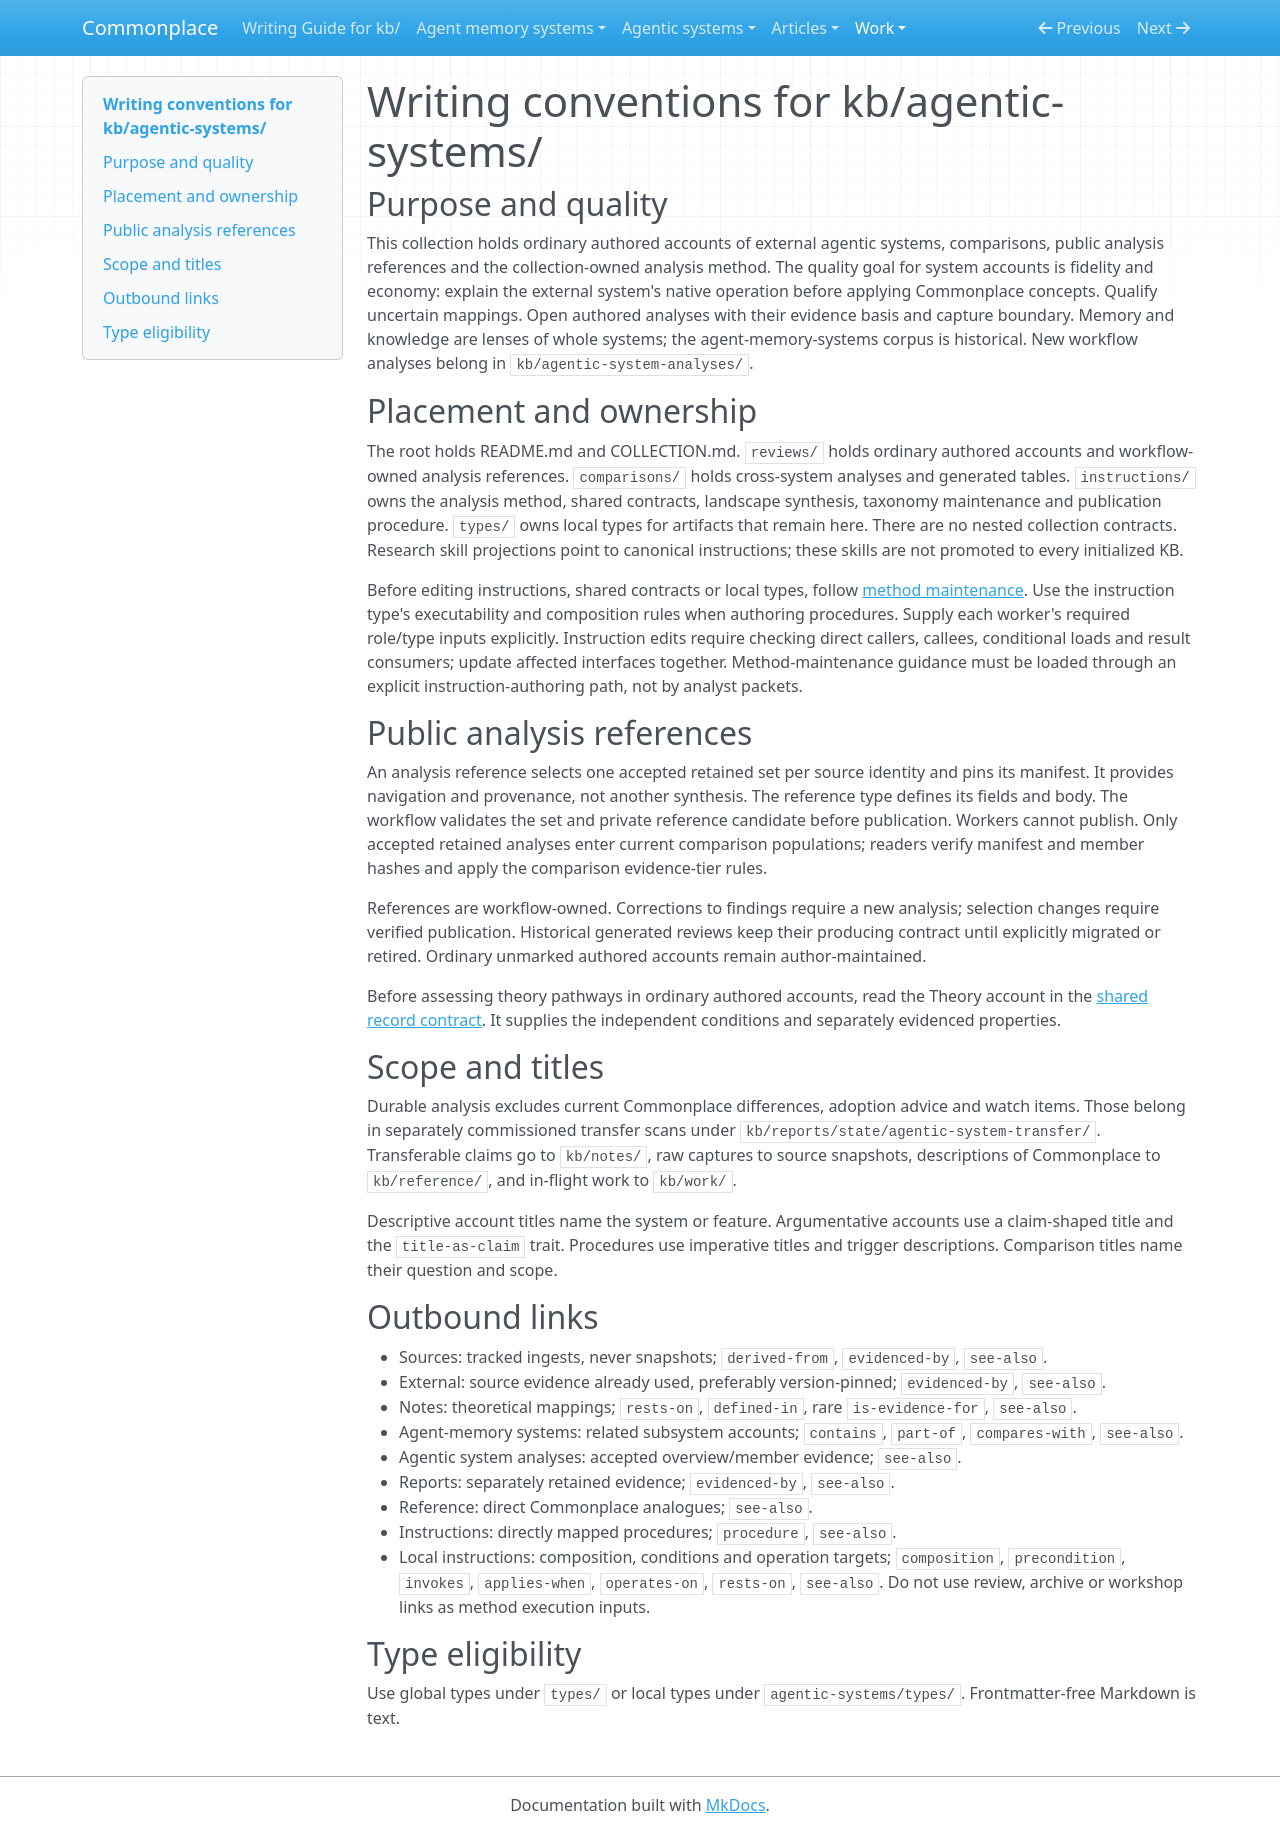

repository: zby/commonplace · page: work/analyse-agentic-system-amendments/split-drafts/agentic-systems-contract/index.html · generator: mkdocs

# Writing conventions for kb/agentic-systems/

## Purpose and quality

This collection holds ordinary authored accounts of external agentic systems,
comparisons, public analysis references and the collection-owned analysis method.
The quality goal for system accounts is fidelity and economy: explain the external
system's native operation before applying Commonplace concepts. Qualify uncertain
mappings. Open authored analyses with their evidence basis and capture boundary.
Memory and knowledge are lenses of whole systems; the agent-memory-systems corpus
is historical. New workflow analyses belong in `kb/agentic-system-analyses/`.

## Placement and ownership

The root holds README.md and COLLECTION.md. `reviews/` holds ordinary authored
accounts and workflow-owned analysis references. `comparisons/` holds cross-system
analyses and generated tables. `instructions/` owns the analysis method, shared
contracts, landscape synthesis, taxonomy maintenance and publication procedure.
`types/` owns local types for artifacts that remain here. There are no nested
collection contracts. Research skill projections point to canonical instructions;
these skills are not promoted to every initialized KB.

Before editing instructions, shared contracts or local types, follow
[method maintenance](./method-maintenance.md). Use the instruction type's
executability and composition rules when authoring procedures. Supply each worker's required role/type inputs explicitly. Instruction
edits require checking direct callers, callees, conditional loads and result
consumers; update affected interfaces together. Method-maintenance guidance must
be loaded through an explicit instruction-authoring path, not by analyst packets.

## Public analysis references

An analysis reference selects one accepted retained set per source identity and
pins its manifest. It provides navigation and provenance, not another synthesis.
The reference type defines its fields and body. The workflow validates the set
and private reference candidate before publication. Workers cannot publish.
Only accepted retained analyses enter current comparison populations; readers
verify manifest and member hashes and apply the comparison evidence-tier rules.

References are workflow-owned. Corrections to findings require a new analysis;
selection changes require verified publication. Historical generated reviews
keep their producing contract until explicitly migrated or retired. Ordinary
unmarked authored accounts remain author-maintained.

Before assessing theory pathways in ordinary authored accounts, read the Theory
account in the [shared record contract](../../../agentic-systems/instructions/agentic-analysis-records.md).
It supplies the independent conditions and separately evidenced properties.

## Scope and titles

Durable analysis excludes current Commonplace differences, adoption advice and
watch items. Those belong in separately commissioned transfer scans under
`kb/reports/state/agentic-system-transfer/`. Transferable claims go to `kb/notes/`,
raw captures to source snapshots, descriptions of Commonplace to `kb/reference/`,
and in-flight work to `kb/work/`.

Descriptive account titles name the system or feature. Argumentative accounts
use a claim-shaped title and the `title-as-claim` trait. Procedures use imperative
titles and trigger descriptions. Comparison titles name their question and scope.

## Outbound links

- Sources: tracked ingests, never snapshots; `derived-from`, `evidenced-by`, `see-also`.
- External: source evidence already used, preferably version-pinned; `evidenced-by`, `see-also`.
- Notes: theoretical mappings; `rests-on`, `defined-in`, rare `is-evidence-for`, `see-also`.
- Agent-memory systems: related subsystem accounts; `contains`, `part-of`, `compares-with`, `see-also`.
- Agentic system analyses: accepted overview/member evidence; `see-also`.
- Reports: separately retained evidence; `evidenced-by`, `see-also`.
- Reference: direct Commonplace analogues; `see-also`.
- Instructions: directly mapped procedures; `procedure`, `see-also`.
- Local instructions: composition, conditions and operation targets; `composition`, `precondition`, `invokes`, `applies-when`, `operates-on`, `rests-on`, `see-also`. Do not use review, archive or workshop links as method execution inputs.

## Type eligibility

Use global types under `types/` or local types under
`agentic-systems/types/`. Frontmatter-free Markdown is text.
